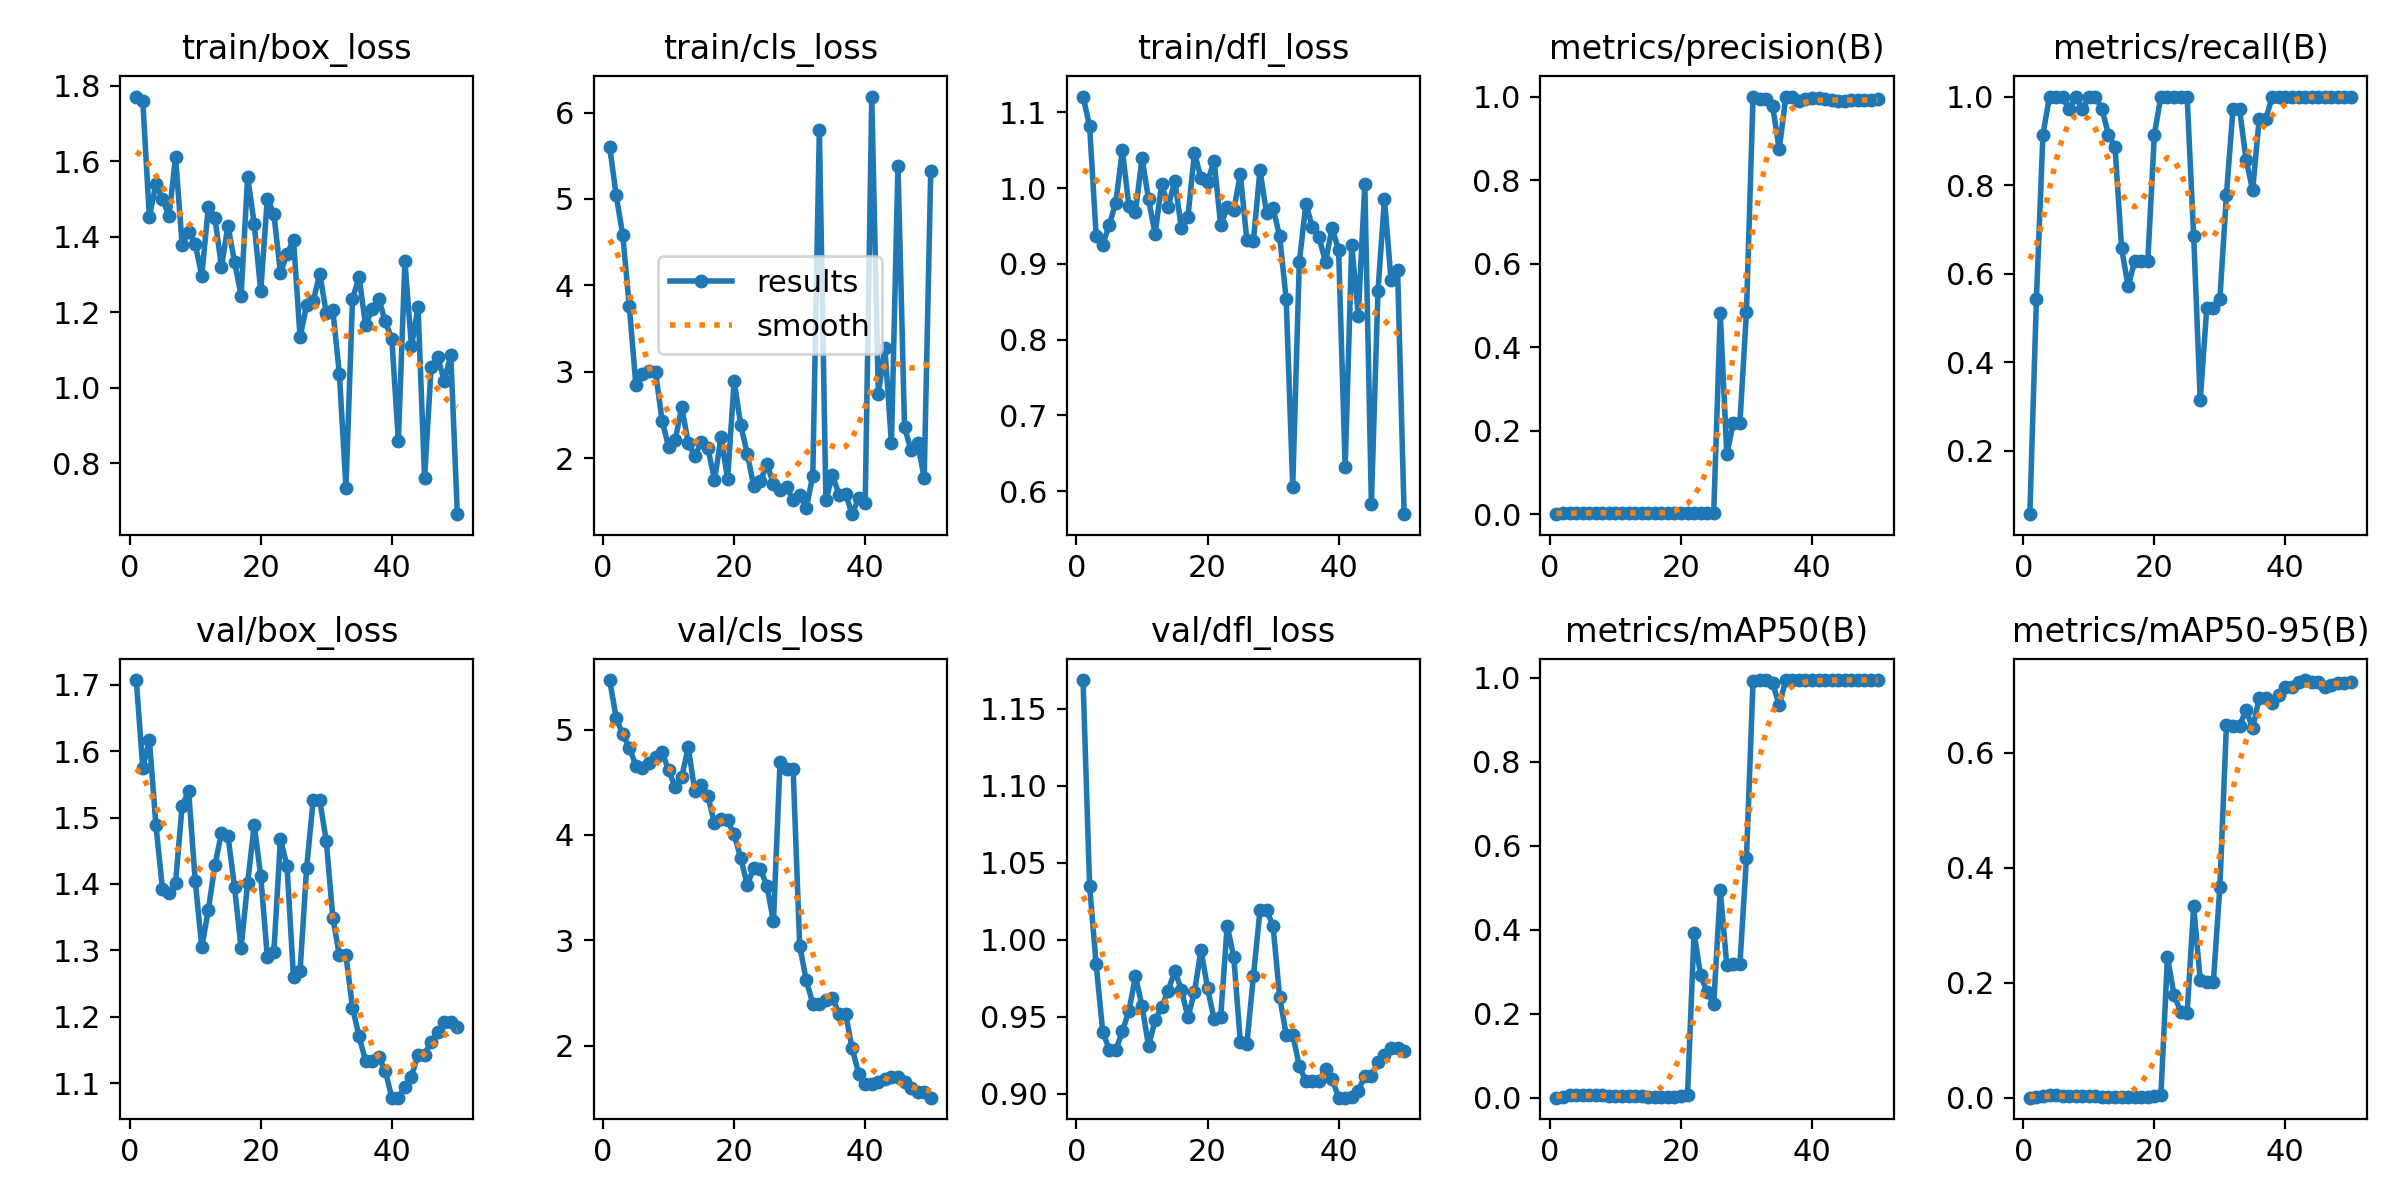

Values plotted in this chart, from the file beside it:
epoch, time, train/box_loss, train/cls_loss, train/dfl_loss, metrics/precision(B), metrics/recall(B), metrics/mAP50(B), metrics/mAP50-95(B), val/box_loss, val/cls_loss, val/dfl_loss, lr/pg0, lr/pg1, lr/pg2
1, 10.24, 1.771, 5.607, 1.121, 0.00019, 0.05714, 0.00011, 4e-05, 1.707, 5.47, 1.169, 4e-05, 4e-05, 4e-05
2, 19.71, 1.76, 5.041, 1.082, 0.00181, 0.5429, 0.00206, 0.00062, 1.575, 5.111, 1.035, 9.802e-05, 9.802e-05, 9.802e-05
3, 28.92, 1.452, 4.582, 0.9368, 0.00305, 0.9143, 0.00637, 0.00299, 1.617, 4.953, 0.9842, 0.0001537, 0.0001537, 0.0001537
4, 38.02, 1.54, 3.756, 0.9253, 0.00333, 1, 0.00746, 0.00412, 1.489, 4.827, 0.9405, 0.0002069, 0.0002069, 0.0002069
5, 47.58, 1.501, 2.849, 0.9514, 0.00333, 1, 0.007, 0.00415, 1.392, 4.658, 0.9287, 0.0002578, 0.0002578, 0.0002578
6, 57.16, 1.454, 2.979, 0.9809, 0.00333, 1, 0.00632, 0.00344, 1.386, 4.632, 0.9284, 0.0003063, 0.0003063, 0.0003063
7, 66.48, 1.612, 3.005, 1.05, 0.00324, 0.9714, 0.00547, 0.00289, 1.402, 4.679, 0.9406, 0.0003525, 0.0003525, 0.0003525
8, 75.48, 1.378, 3.001, 0.9762, 0.00333, 1, 0.00542, 0.00269, 1.518, 4.739, 0.9539, 0.0003962, 0.0003962, 0.0003962
9, 84.51, 1.413, 2.434, 0.969, 0.00324, 0.9714, 0.00481, 0.00236, 1.54, 4.786, 0.9763, 0.0004376, 0.0004376, 0.0004376
10, 93.46, 1.381, 2.128, 1.04, 0.00333, 1, 0.00494, 0.00243, 1.405, 4.612, 0.9571, 0.0004766, 0.0004766, 0.0004766
11, 102.4, 1.297, 2.209, 0.9851, 0.00333, 1, 0.00412, 0.0021, 1.305, 4.455, 0.9311, 0.0005133, 0.0005133, 0.0005133
12, 111.5, 1.479, 2.593, 0.9396, 0.00324, 0.9714, 0.00398, 0.00192, 1.361, 4.548, 0.9479, 0.0005475, 0.0005475, 0.0005475
13, 120.4, 1.45, 2.172, 1.006, 0.00305, 0.9143, 0.0036, 0.00162, 1.428, 4.832, 0.9565, 0.0005794, 0.0005794, 0.0005794
14, 129.6, 1.32, 2.028, 0.9755, 0.00295, 0.8857, 0.00345, 0.00154, 1.477, 4.413, 0.967, 0.0006089, 0.0006089, 0.0006089
15, 138.6, 1.429, 2.189, 1.01, 0.00219, 0.6571, 0.00193, 0.00082, 1.472, 4.475, 0.98, 0.0006361, 0.0006361, 0.0006361
16, 147.8, 1.333, 2.116, 0.947, 0.0019, 0.5714, 0.00159, 0.00072, 1.395, 4.364, 0.9677, 0.0006608, 0.0006608, 0.0006608
17, 156.8, 1.244, 1.75, 0.9616, 0.0021, 0.6286, 0.00173, 0.00095, 1.304, 4.11, 0.9497, 0.0006832, 0.0006832, 0.0006832
18, 165.9, 1.559, 2.241, 1.046, 0.0021, 0.6286, 0.00175, 0.00098, 1.402, 4.154, 0.966, 0.0007032, 0.0007032, 0.0007032
19, 175, 1.434, 1.759, 1.014, 0.0021, 0.6286, 0.00187, 0.00104, 1.489, 4.137, 0.9934, 0.0007208, 0.0007208, 0.0007208
20, 184, 1.257, 2.893, 1.008, 0.00305, 0.9143, 0.00358, 0.00231, 1.412, 4.004, 0.9687, 0.0007361, 0.0007361, 0.0007361
21, 193.2, 1.501, 2.386, 1.036, 0.00333, 1, 0.0063, 0.0041, 1.29, 3.781, 0.9484, 0.000749, 0.000749, 0.000749
22, 202.1, 1.46, 2.051, 0.9508, 0.00333, 1, 0.393, 0.245, 1.297, 3.524, 0.9498, 0.0007595, 0.0007595, 0.0007595
23, 211.6, 1.304, 1.674, 0.9745, 0.00333, 1, 0.2915, 0.1792, 1.468, 3.687, 1.009, 0.0007676, 0.0007676, 0.0007676
24, 220.9, 1.353, 1.731, 0.9711, 0.00333, 1, 0.2517, 0.15, 1.428, 3.677, 0.9888, 0.0007733, 0.0007733, 0.0007733
25, 229.8, 1.392, 1.932, 1.018, 0.00333, 1, 0.2239, 0.1472, 1.259, 3.513, 0.9338, 0.0007767, 0.0007767, 0.0007767
26, 238.9, 1.134, 1.703, 0.9311, 0.4807, 0.6857, 0.4939, 0.3328, 1.269, 3.178, 0.9325, 0.0007777, 0.0007777, 0.0007777
27, 248.1, 1.218, 1.629, 0.9303, 0.1436, 0.3143, 0.315, 0.2049, 1.424, 4.691, 0.9766, 0.0007763, 0.0007763, 0.0007763
28, 257.3, 1.228, 1.667, 1.024, 0.2197, 0.5229, 0.319, 0.2016, 1.526, 4.623, 1.019, 0.0007726, 0.0007726, 0.0007726
29, 266.3, 1.302, 1.516, 0.967, 0.2197, 0.5229, 0.319, 0.2016, 1.526, 4.623, 1.019, 0.0007664, 0.0007664, 0.0007664
30, 275.6, 1.198, 1.574, 0.9733, 0.4854, 0.5429, 0.5715, 0.3673, 1.464, 2.948, 1.009, 0.0007579, 0.0007579, 0.0007579
31, 285, 1.205, 1.419, 0.9366, 1, 0.7788, 0.9931, 0.6486, 1.349, 2.622, 0.963, 0.000747, 0.000747, 0.000747
32, 294, 1.036, 1.798, 0.8532, 0.9951, 0.9714, 0.9944, 0.6473, 1.292, 2.398, 0.9385, 0.0007338, 0.0007338, 0.0007338
33, 302.2, 0.735, 5.801, 0.6061, 0.9951, 0.9714, 0.9944, 0.6473, 1.292, 2.398, 0.9385, 0.0007181, 0.0007181, 0.0007181
34, 311.3, 1.235, 1.516, 0.902, 0.9763, 0.8571, 0.9874, 0.6747, 1.214, 2.436, 0.918, 0.0006932, 0.0006932, 0.0006932
35, 320.3, 1.293, 1.805, 0.9791, 0.8733, 0.7883, 0.9344, 0.643, 1.171, 2.455, 0.9083, 0.0006536, 0.0006536, 0.0006536
36, 329.5, 1.165, 1.578, 0.9485, 1, 0.9498, 0.995, 0.6956, 1.134, 2.3, 0.9083, 0.000614, 0.000614, 0.000614
37, 338.6, 1.209, 1.587, 0.9352, 1, 0.9498, 0.995, 0.6956, 1.134, 2.3, 0.9083, 0.0005744, 0.0005744, 0.0005744
38, 347.6, 1.236, 1.352, 0.9026, 0.9885, 1, 0.995, 0.687, 1.139, 1.976, 0.9163, 0.0005348, 0.0005348, 0.0005348
39, 356.6, 1.175, 1.539, 0.9474, 0.9942, 1, 0.995, 0.7003, 1.119, 1.734, 0.9099, 0.0004952, 0.0004952, 0.0004952
40, 366.3, 1.129, 1.482, 0.9182, 0.9963, 1, 0.995, 0.7144, 1.078, 1.64, 0.8975, 0.0004556, 0.0004556, 0.0004556
41, 375.3, 0.8596, 6.185, 0.6315, 0.9963, 1, 0.995, 0.7144, 1.078, 1.64, 0.8975, 0.000416, 0.000416, 0.000416
42, 384, 1.334, 2.738, 0.9246, 0.9946, 1, 0.995, 0.7236, 1.094, 1.653, 0.8982, 0.0003764, 0.0003764, 0.0003764
43, 393.1, 1.109, 3.28, 0.8318, 0.991, 1, 0.995, 0.727, 1.11, 1.687, 0.9019, 0.0003368, 0.0003368, 0.0003368
44, 401.2, 1.214, 2.171, 1.005, 0.9888, 1, 0.995, 0.7231, 1.143, 1.697, 0.9118, 0.0002972, 0.0002972, 0.0002972
45, 408.6, 0.7603, 5.387, 0.5834, 0.9888, 1, 0.995, 0.7231, 1.143, 1.697, 0.9118, 0.0002576, 0.0002576, 0.0002576
46, 417.4, 1.055, 2.357, 0.864, 0.9912, 1, 0.995, 0.7143, 1.163, 1.656, 0.9204, 0.000218, 0.000218, 0.000218
47, 426.7, 1.081, 2.093, 0.9856, 0.9927, 1, 0.995, 0.7176, 1.177, 1.595, 0.925, 0.0001784, 0.0001784, 0.0001784
48, 435.8, 1.019, 2.175, 0.8787, 0.9911, 1, 0.995, 0.7221, 1.191, 1.557, 0.9297, 0.0001388, 0.0001388, 0.0001388
49, 445, 1.086, 1.772, 0.8918, 0.9911, 1, 0.995, 0.7221, 1.191, 1.557, 0.9297, 9.92e-05, 9.92e-05, 9.92e-05
50, 454, 0.6649, 5.321, 0.5697, 0.9932, 1, 0.995, 0.7231, 1.185, 1.505, 0.9278, 5.96e-05, 5.96e-05, 5.96e-05
